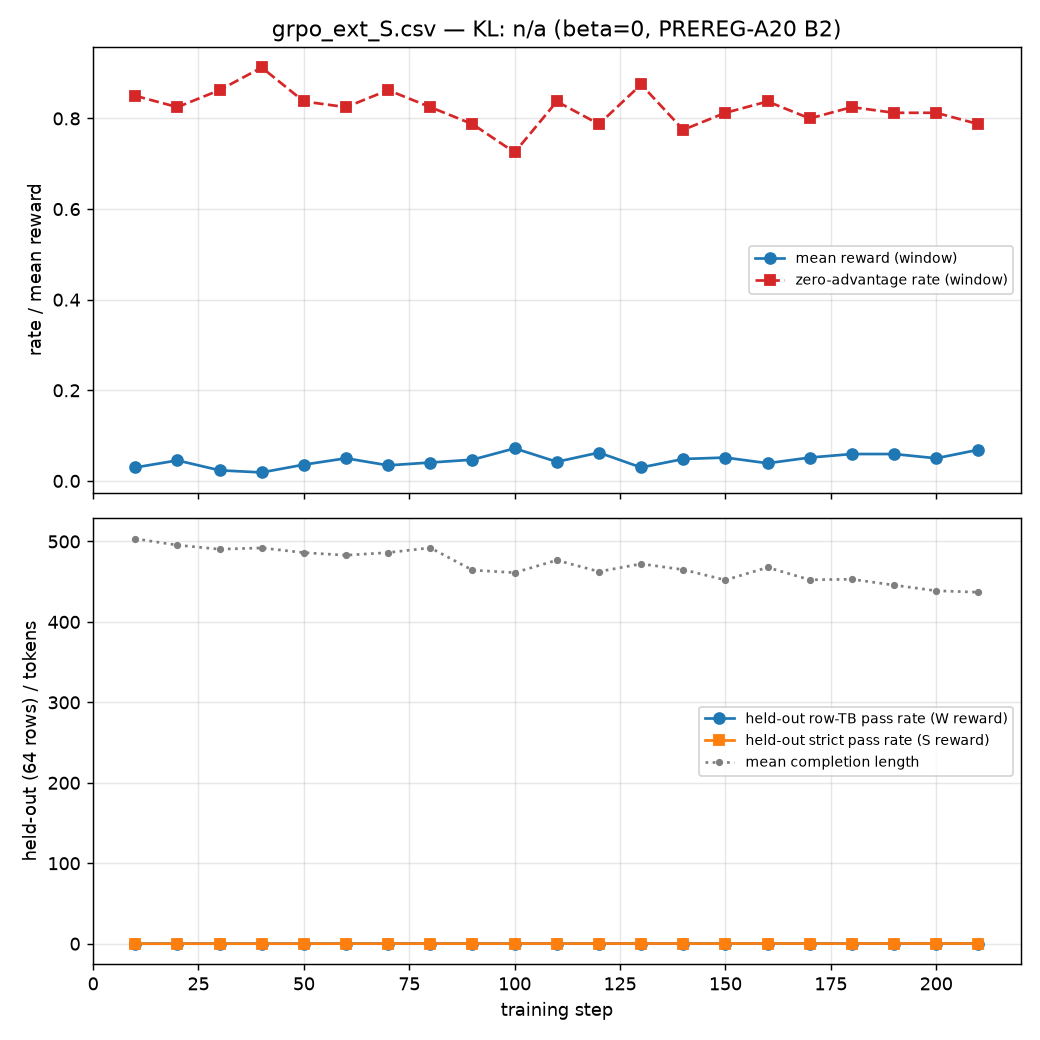

The table this chart was drawn from, first rows:
step, mean_reward, kl, entropy, mean_completion_length, zero_advantage_rate, heldout_tb_pass_rate, heldout_strict_pass_rate, lr, wall_s, timestamp
10, 0.02969, , 0.4802, 503.4, 0.85, 0.04688, 0.03125, 1e-05, 1240, 2026-11-10 14:55:27
20, 0.04531, , 0.4861, 495.5, 0.825, 0.09375, 0.07812, 1e-05, 2443, 2026-11-10 15:15:31
30, 0.02344, , 0.4939, 490.4, 0.8625, 0.07812, 0.0625, 1e-05, 3704, 2026-11-10 15:36:31
40, 0.01875, , 0.488, 492, 0.9125, 0.09375, 0.07812, 1e-05, 4817, 2026-11-10 15:55:04
50, 0.03594, , 0.4869, 486.1, 0.8375, 0.0625, 0.04688, 1e-05, 5957, 2026-11-10 16:14:05
60, 0.05, , 0.4716, 482.9, 0.825, 0.125, 0.1094, 1e-05, 7204, 2026-11-10 16:34:52
70, 0.03438, , 0.4866, 486.2, 0.8625, 0.1562, 0.125, 1e-05, 8440, 2026-11-10 16:55:28
80, 0.04063, , 0.4916, 492.1, 0.825, 0.1875, 0.1562, 1e-05, 9543, 2026-11-10 17:13:51
90, 0.04688, , 0.4799, 464.3, 0.7875, 0.1719, 0.1562, 1e-05, 10680, 2026-11-10 17:32:48
100, 0.07187, , 0.4716, 461.3, 0.725, 0.1875, 0.1562, 1e-05, 11919, 2026-11-10 17:53:26
110, 0.04219, , 0.4829, 476.7, 0.8375, 0.2031, 0.1719, 1e-05, 13138, 2026-11-10 18:13:46
120, 0.0625, , 0.4902, 462.6, 0.7875, 0.2188, 0.2031, 1e-05, 14257, 2026-11-10 18:32:25
130, 0.02969, , 0.4948, 472.2, 0.875, 0.2031, 0.1875, 1e-05, 15597, 2026-11-10 18:54:45
140, 0.04844, , 0.4718, 465, 0.775, 0.2031, 0.1875, 1e-05, 16754, 2026-11-10 19:14:02
150, 0.05156, , 0.4787, 452, 0.8125, 0.2344, 0.2031, 1e-05, 18117, 2026-11-10 19:36:44
160, 0.03906, , 0.463, 467.8, 0.8375, 0.2344, 0.2031, 1e-05, 19301, 2026-11-10 19:56:28
170, 0.05156, , 0.4772, 452.4, 0.8, 0.1875, 0.1719, 1e-05, 20708, 2026-11-10 20:19:56
180, 0.05937, , 0.4618, 453, 0.825, 0.1562, 0.1406, 1e-05, 21865, 2026-11-10 20:39:13
190, 0.05937, , 0.4523, 445.7, 0.8125, 0.2188, 0.2188, 1e-05, 23276, 2026-11-10 21:02:43
200, 0.05, , 0.473, 438.7, 0.8125, 0.2188, 0.2188, 1e-05, 24565, 2026-11-10 21:24:13
210, 0.06875, , 0.4545, 436.9, 0.7875, 0.2031, 0.2031, 1e-05, 25836, 2026-11-10 21:45:24
